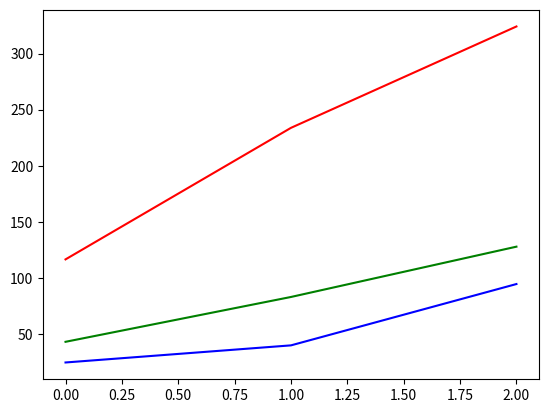

The script that saved this image:
import matplotlib.pyplot as plt

#[0.8270263671875, 36.39371490478524, 48.6970138549804, 3.95062255859375, 41.6458740234375, 4.054450988769531, 12.59681320190429, 47.226043701171946, 27.31702423095703, 36.54548263549804, 44.21001434326172, 0.22412872314453125, 74.53156661987305, 7.037132263183594, 64.32243728637694, 0.5849456787109375, 6.5451736450195455, 6.747901916503906, 0.08514404296875, 85.83251190185547, 59.266380310058594, 26.80098724365233, 96.03583526611328, 5.549545288085945, 54.77562713623047, 36.319770812988295, 36.48975372314453, 13.034095764160156, 57.69783401489261, 22.05219268798828, 52.80460739135739, 36.09327316284179, 11.152355194091776, 12.944618225097678, 27.85021209716797, 14.98358917236314, 28.672630310058594, 51.050819396972656, 74.33365631103521, 29.25571441650392, 56.124626159667955, 1.05572509765625, 11.125480651855462, 80.28673171997066, 6.458595275878906, 0.7153472900390909, 5.884883880615234, 48.98627853393556, 15.125526428222642, 33.859535217285156]
#[56.94956207275382, 257.4014892578124, 118.29662322998041, 44.847869873046875, 97.87744903564453, 32.83433532714844, 102.75077819824217, 159.72079086303725, 159.5956954956054, 155.98396301269528, 202.99946212768555, 6.6391754150390625, 248.31623458862302, 101.056884765625, 238.18305206298828, 31.12177276611328, 59.03960800170897, 70.48860931396484, 84.13717651367178, 278.78890228271484, 300.3592376708983, 142.15730667114255, 308.40426635742176, 116.15641021728518, 238.61522674560547, 182.3207664489746, 211.20054626464844, 115.6886901855469, 100.50367355346671, 230.3160629272462, 183.20852661132815, 172.3858566284179, 160.07981872558594, 120.90612411499022, 200.18572235107422, 108.7785797119135, 122.63534164428711, 192.03966903686523, 222.38305664062443, 160.31300354003906, 216.8326187133789, 49.05732727050781, 27.964618682861293, 270.6835174560546, 62.99695587158203, 17.30390167236341, 58.57203674316406, 279.90956497192377, 182.2688789367676, 153.52462005615234]
#[8.904838562011548, 68.72780609130862, 64.63607025146479, 4.2358551025390625, 41.6458740234375, 5.140068054199219, 27.39627075195311, 47.65452194213873, 34.78202819824219, 40.70024108886719, 52.445289611816406, 0.22412872314453125, 109.28847503662107, 32.6971435546875, 86.09811782836915, 4.263740539550781, 11.497261047363295, 18.435878753662102, 8.009819030761719, 127.10232543945312, 105.30475616455078, 33.966114044189474, 169.8027114868163, 17.422225952148423, 96.35235977172852, 61.665950775146484, 48.10266876220703, 30.175994873046875, 57.69783401489261, 47.36073303222652, 103.71729660034177, 54.473510742187486, 29.525657653808572, 27.211238861084, 41.477760314941406, 41.53453063964827, 40.47264099121094, 51.79600143432617, 101.10456466674808, 34.63245773315431, 70.04058837890622, 1.759368896484375, 11.468406677246087, 117.7813034057617, 6.842124938964844, 0.7153472900390909, 8.321720123291016, 82.63127899169922, 46.468013763427706, 48.26837158203124]
min_elegain_list = [24.57133483886723, 39.82863235473633, 94.51291275024414]
max_elegain_list = [116.49606323242192, 233.78775024414045, 324.1730499267578]
rand_elegain_list = [43.004165649414084, 82.97969055175767, 127.83631896972648]
y_axis = range(0,121)
plt.plot(min_elegain_list,'b-',max_elegain_list,'r-',rand_elegain_list,'g-')
#plt.axis([1,len(min_elegain_list),0,120])
plt.show()